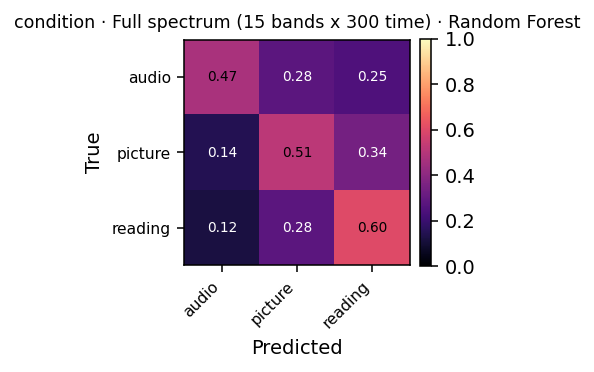

The data file committed next to this chart (first rows):
, audio, picture, reading
audio, 286, 170, 151
picture, 85, 302, 201
reading, 88, 209, 452
